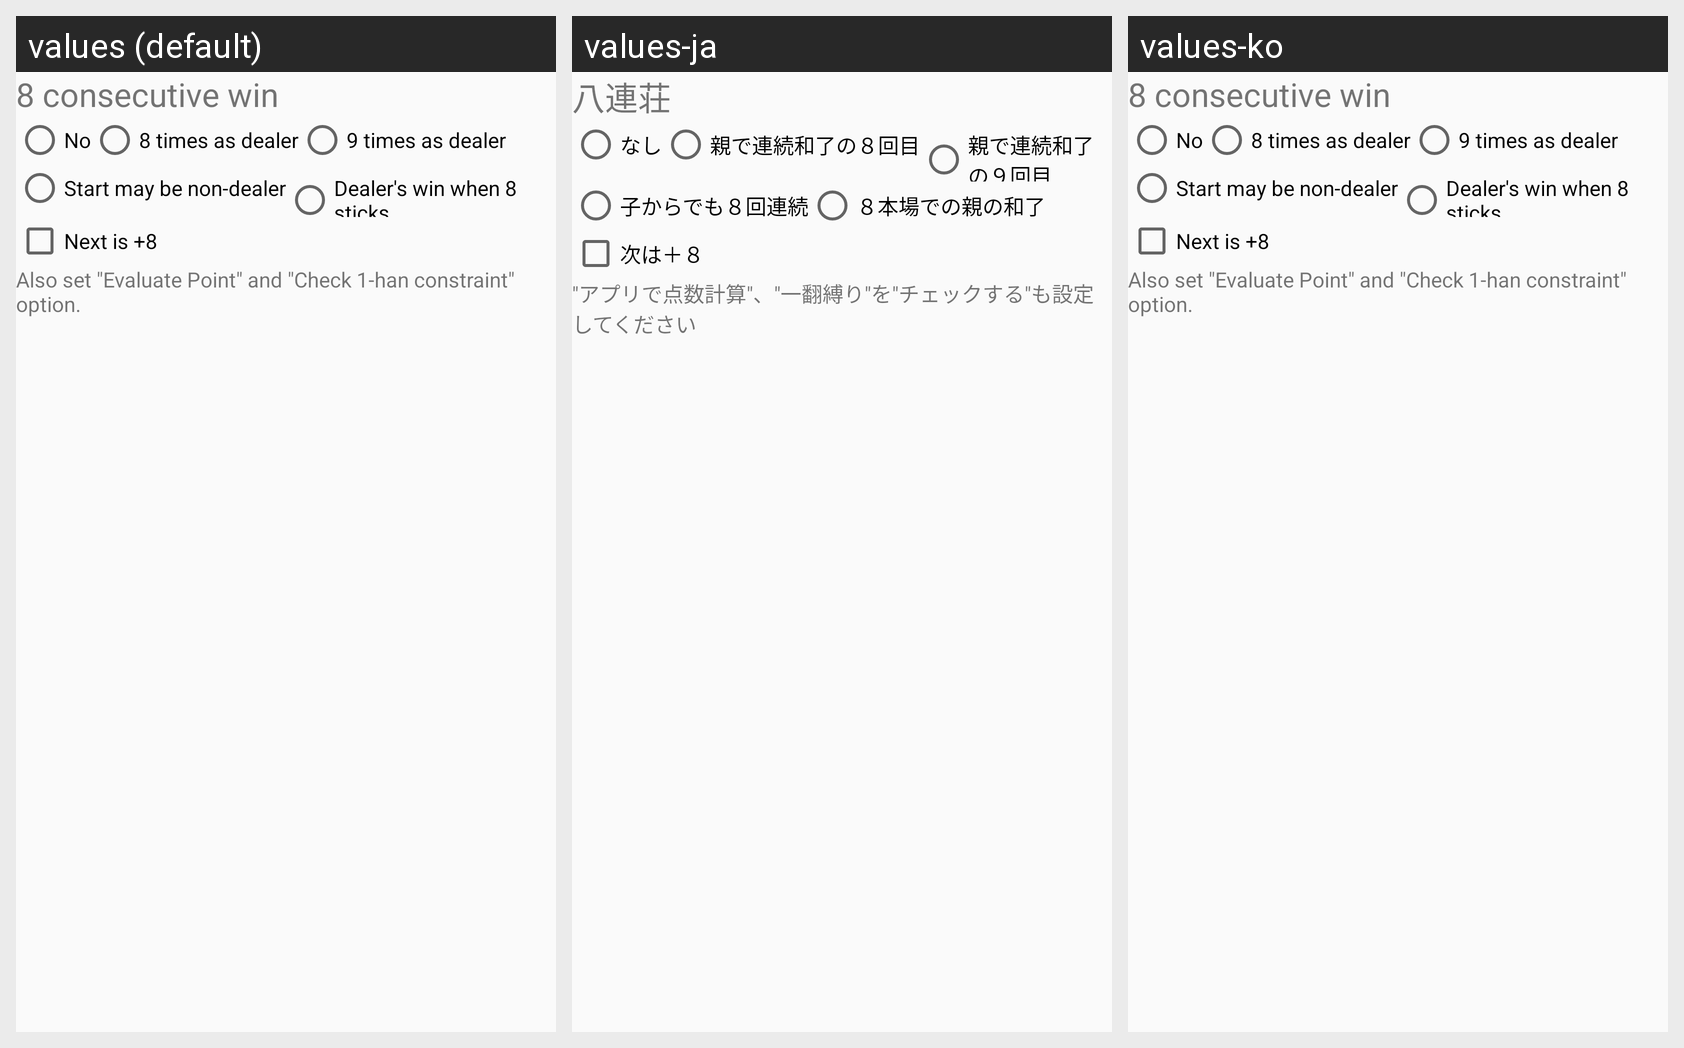

This grid shows one Android layout under several languages. Give, for every string resource on the screen, its name, the default text and each shown locale's text.
Android screen res/layout/setting_rule_yaku_8cont.xml rendered under 3 locales, left to right: values (default), values-ja, values-ko. Device: Nexus 5 (rendered at 1080×1920; each locale shown at half size, 540×960, under a caption strip naming it); theme AppTheme.NoActionBar.
Strings drawn on this screen, with the default value and each locale's value (text and hints the layout hard-codes, and strings that could not be matched under every locale, appear in the picture but are not listed):

Label_8Continue
  values: 8 consecutive win
  values-ja: 八連荘
  values-ko: 8 consecutive win  [not translated; the default value is used]

Label_No
  values: No
  values-ja: なし
  values-ko: No  [not translated; the default value is used]

Label_8ContDealer
  values: 8 times as dealer
  values-ja: 親で連続和了の８回目
  values-ko: 8 times as dealer  [not translated; the default value is used]

Label_9ContDealer
  values: 9 times as dealer
  values-ja: 親で連続和了の９回目
  values-ko: 9 times as dealer  [not translated; the default value is used]

Label_8ContOnePlayer
  values: Start may be non-dealer
  values-ja: 子からでも８回連続
  values-ko: Start may be non-dealer  [not translated; the default value is used]

Label_8ContStick
  values: Dealer's win when 8 sticks
  values-ja: ８本場での親の和了
  values-ko: Dealer's win when 8 sticks  [not translated; the default value is used]

Label_8ContReset
  values: Next is +8
  values-ja: 次は＋８
  values-ko: Next is +8  [not translated; the default value is used]

Desc_8Continue
  values: Also set "Evaluate Point" and "Check 1-han constraint" option.
  values-ja: "アプリで点数計算"、"一翻縛り"を"チェックする"も設定してください
  values-ko: Also set "Evaluate Point" and "Check 1-han constraint" option.  [not translated; the default value is used]
